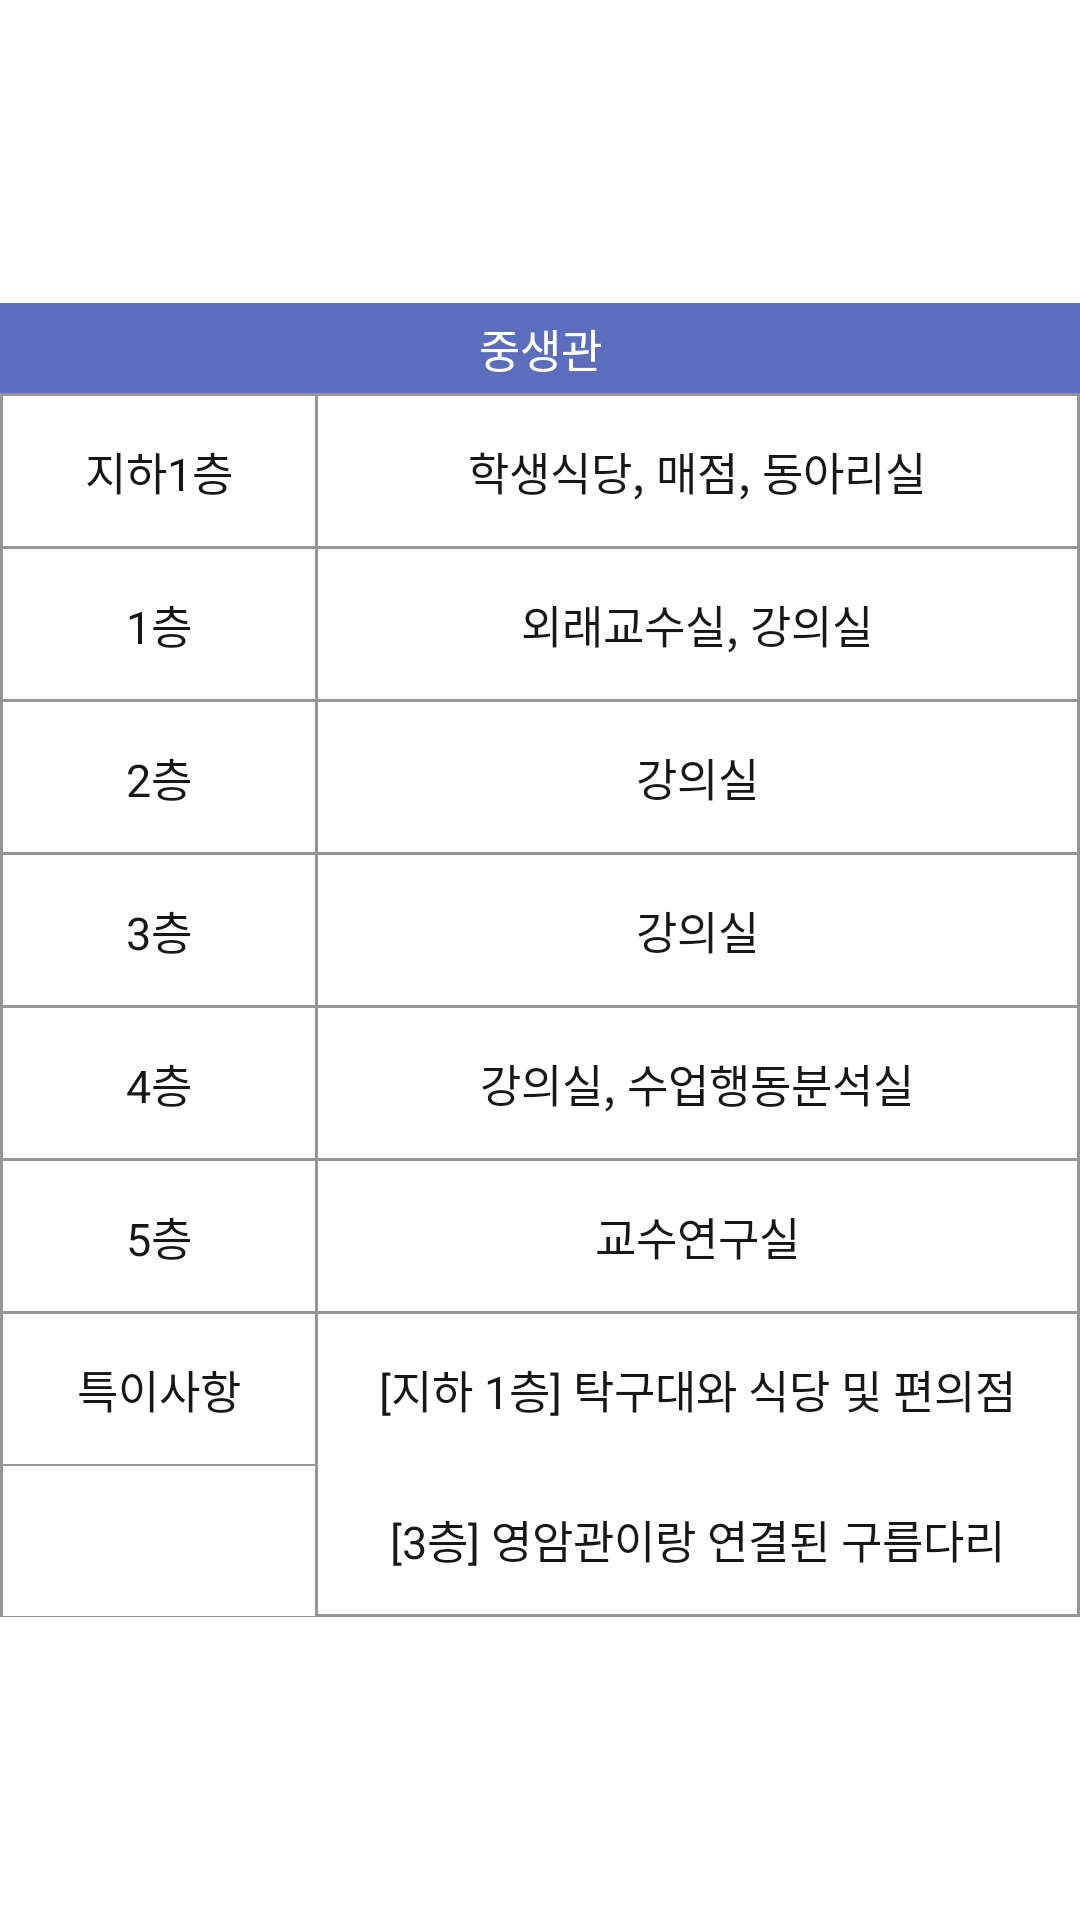

Reconstruct the res/layout file that produces this screen, plus the resources it refers to.
<!-- AndroidManifest.xml: application theme Theme.Team_project -->
<!-- res/layout/activity_info_js.xml -->
<?xml version="1.0" encoding="utf-8"?>
<LinearLayout xmlns:android="http://schemas.android.com/apk/res/android"
    android:layout_width="match_parent"
    android:layout_height="match_parent"
    android:orientation="vertical">

    <LinearLayout
        android:layout_width="match_parent"
        android:layout_height="match_parent"
        android:orientation="vertical">

        <TableLayout
            android:layout_width="match_parent"
            android:layout_height="match_parent"
            android:gravity="center"
            android:stretchColumns="*">

            <TextView
                android:layout_width="match_parent"
                android:layout_height="30dp"
                android:background="#5D6DBE"
                android:gravity="center"
                android:text="중생관"
                android:textColor="#FFFFFF"
                android:autoSizeTextType="uniform"
                android:autoSizeMaxTextSize="15dp"/>

            <TableRow
                android:layout_width="match_parent"
                android:layout_height="match_parent"
                android:background="#959595">

                <TextView
                    android:layout_width="wrap_content"
                    android:layout_height="50dp"
                    android:layout_marginLeft="1dp"
                    android:layout_marginTop="1dp"
                    android:layout_marginRight="1dp"
                    android:background="#FFFFFF"
                    android:gravity="center"
                    android:text="지하1층"
                    android:textColor="#171717"
                    android:autoSizeTextType="uniform"
                    android:autoSizeMaxTextSize="15dp" />

                <TextView
                    android:layout_width="wrap_content"
                    android:layout_height="50dp"
                    android:layout_marginTop="1dp"
                    android:layout_marginRight="1dp"
                    android:background="#FFFFFF"
                    android:gravity="center"
                    android:text="학생식당, 매점, 동아리실"
                    android:textColor="#171717"
                    android:autoSizeTextType="uniform"
                    android:autoSizeMaxTextSize="15dp" />
            </TableRow>

            <TableRow
                android:layout_width="match_parent"
                android:layout_height="match_parent"
                android:background="#959595">

                <TextView
                    android:layout_width="wrap_content"
                    android:layout_height="50dp"
                    android:layout_marginLeft="1dp"
                    android:layout_marginTop="1dp"
                    android:layout_marginRight="1dp"
                    android:background="#FFFFFF"
                    android:gravity="center"
                    android:text="1층"
                    android:textColor="#171717"
                    android:autoSizeTextType="uniform"
                    android:autoSizeMaxTextSize="15dp" />

                <TextView
                    android:layout_width="wrap_content"
                    android:layout_height="50dp"
                    android:layout_marginTop="1dp"
                    android:layout_marginRight="1dp"
                    android:background="#FFFFFF"
                    android:gravity="center"
                    android:text="외래교수실, 강의실"
                    android:textColor="#171717"
                    android:autoSizeTextType="uniform"
                    android:autoSizeMaxTextSize="15dp" />
            </TableRow>

            <TableRow
                android:layout_width="match_parent"
                android:layout_height="match_parent"
                android:background="#959595">

                <TextView
                    android:layout_width="wrap_content"
                    android:layout_height="50dp"
                    android:layout_marginLeft="1dp"
                    android:layout_marginTop="1dp"
                    android:layout_marginRight="1dp"
                    android:background="#FFFFFF"
                    android:gravity="center"
                    android:text="2층"
                    android:textColor="#171717"
                    android:autoSizeTextType="uniform"
                    android:autoSizeMaxTextSize="15dp" />

                <TextView
                    android:layout_width="wrap_content"
                    android:layout_height="50dp"
                    android:layout_marginTop="1dp"
                    android:layout_marginRight="1dp"
                    android:background="#FFFFFF"
                    android:gravity="center"
                    android:text="강의실"
                    android:textColor="#171717"
                    android:autoSizeTextType="uniform"
                    android:autoSizeMaxTextSize="15dp" />
            </TableRow>

            <TableRow
                android:layout_width="match_parent"
                android:layout_height="match_parent"
                android:background="#959595">

                <TextView
                    android:layout_width="wrap_content"
                    android:layout_height="50dp"
                    android:layout_marginLeft="1dp"
                    android:layout_marginTop="1dp"
                    android:layout_marginRight="1dp"
                    android:background="#FFFFFF"
                    android:gravity="center"
                    android:text="3층"
                    android:textColor="#171717"
                    android:autoSizeTextType="uniform"
                    android:autoSizeMaxTextSize="15dp" />

                <TextView
                    android:layout_width="wrap_content"
                    android:layout_height="50dp"
                    android:layout_marginTop="1dp"
                    android:layout_marginRight="1dp"
                    android:background="#FFFFFF"
                    android:gravity="center"
                    android:text="강의실"
                    android:textColor="#171717"
                    android:autoSizeTextType="uniform"
                    android:autoSizeMaxTextSize="15dp" />
            </TableRow>

            <TableRow
                android:layout_width="match_parent"
                android:layout_height="match_parent"
                android:background="#959595">

                <TextView
                    android:layout_width="wrap_content"
                    android:layout_height="50dp"
                    android:layout_marginLeft="1dp"
                    android:layout_marginTop="1dp"
                    android:layout_marginRight="1dp"
                    android:background="#FFFFFF"
                    android:gravity="center"
                    android:text="4층"
                    android:textColor="#171717"
                    android:autoSizeTextType="uniform"
                    android:autoSizeMaxTextSize="15dp" />

                <TextView
                    android:layout_width="wrap_content"
                    android:layout_height="50dp"
                    android:layout_marginTop="1dp"
                    android:layout_marginRight="1dp"
                    android:background="#FFFFFF"
                    android:gravity="center"
                    android:text="강의실, 수업행동분석실"
                    android:textColor="#171717"
                    android:autoSizeTextType="uniform"
                    android:autoSizeMaxTextSize="15dp" />
            </TableRow>

            <TableRow
                android:layout_width="match_parent"
                android:layout_height="match_parent"
                android:background="#959595">

                <TextView
                    android:layout_width="wrap_content"
                    android:layout_height="50dp"
                    android:layout_marginLeft="1dp"
                    android:layout_marginTop="1dp"
                    android:layout_marginRight="1dp"
                    android:background="#FFFFFF"
                    android:gravity="center"
                    android:text="5층"
                    android:textColor="#171717"
                    android:autoSizeTextType="uniform"
                    android:autoSizeMaxTextSize="15dp" />

                <TextView
                    android:layout_width="wrap_content"
                    android:layout_height="50dp"
                    android:layout_marginTop="1dp"
                    android:layout_marginRight="1dp"
                    android:background="#FFFFFF"
                    android:gravity="center"
                    android:text="교수연구실"
                    android:textColor="#171717"
                    android:autoSizeTextType="uniform"
                    android:autoSizeMaxTextSize="15dp" />
            </TableRow>

            <TableRow
                android:layout_width="match_parent"
                android:layout_height="match_parent"
                android:background="#959595">

                <TextView
                    android:layout_width="wrap_content"
                    android:layout_height="50dp"
                    android:layout_marginLeft="1dp"
                    android:layout_marginTop="1dp"
                    android:layout_marginRight="1dp"
                    android:background="#FFFFFF"
                    android:gravity="center"
                    android:text="특이사항"
                    android:textColor="#171717"
                    android:autoSizeTextType="uniform"
                    android:autoSizeMaxTextSize="15dp" />

                
                <TextView
                    android:layout_width="wrap_content"
                    android:layout_height="50dp"
                    android:layout_marginTop="1dp"
                    android:layout_marginRight="1dp"
                    android:background="#FFFFFF"
                    android:gravity="center"
                    android:text="[지하 1층] 탁구대와 식당 및 편의점"
                    android:textColor="#171717"
                    android:autoSizeTextType="uniform"
                    android:autoSizeMaxTextSize="15dp" />
            </TableRow>

            <TableRow
                android:layout_width="match_parent"
                android:layout_height="match_parent"
                android:background="#959595">

                <TextView
                    android:layout_width="wrap_content"
                    android:layout_height="50dp"
                    android:layout_marginLeft="1dp"
                    android:layout_marginRight="1dp"
                    android:layout_marginBottom="1dp"
                    android:background="#FFFFFF"
                    android:gravity="center"
                    android:textColor="#171717"
                    android:autoSizeTextType="uniform"
                    android:autoSizeMaxTextSize="15dp" />

                
                <TextView
                    android:layout_width="wrap_content"
                    android:layout_height="50dp"
                    android:layout_marginRight="1dp"
                    android:layout_marginBottom="1dp"
                    android:background="#FFFFFF"
                    android:gravity="center"
                    android:text="[3층] 영암관이랑 연결된 구름다리"
                    android:textColor="#171717"
                    android:autoSizeTextType="uniform"
                    android:autoSizeMaxTextSize="15dp" />
            </TableRow>

        </TableLayout>
    </LinearLayout>
</LinearLayout>
<!-- resources referenced by this layout -->
<resources>
  <style name="Theme.Team_project" parent="Theme.MaterialComponents.Light.DarkActionBar">
          
          <item name="colorPrimary">@color/purple_500</item>
          <item name="colorPrimaryVariant">@color/purple_700</item>
          <item name="colorOnPrimary">@color/white</item>
          
          <item name="colorSecondary">@color/teal_200</item>
          <item name="colorSecondaryVariant">@color/teal_700</item>
          <item name="colorOnSecondary">@color/black</item>
          
          <item name="android:statusBarColor" tools:targetApi="l">?attr/colorPrimaryVariant</item>
          
          <item name="actionBarStyle">@style/AppThemeActionBarLogo</item>
      </style>
  <color name="purple_500">#FF6200EE</color>
  <color name="purple_700">#FF3700B3</color>
  <color name="white">#FFFFFFFF</color>
  <color name="teal_200">#FF03DAC5</color>
  <color name="teal_700">#FF018786</color>
  <color name="black">#FF000000</color>
  <style name="AppThemeActionBarLogo" parent="@style/Widget.AppCompat.Light.ActionBar">
          <item name="background">@color/white</item>
          <item name="logo">@drawable/sk_mark</item>
          <item name="displayOptions">useLogo|showHome</item>
      </style>
  <!-- drawable sk_mark: png bitmap (drawable, 126489 bytes) -->
</resources>
